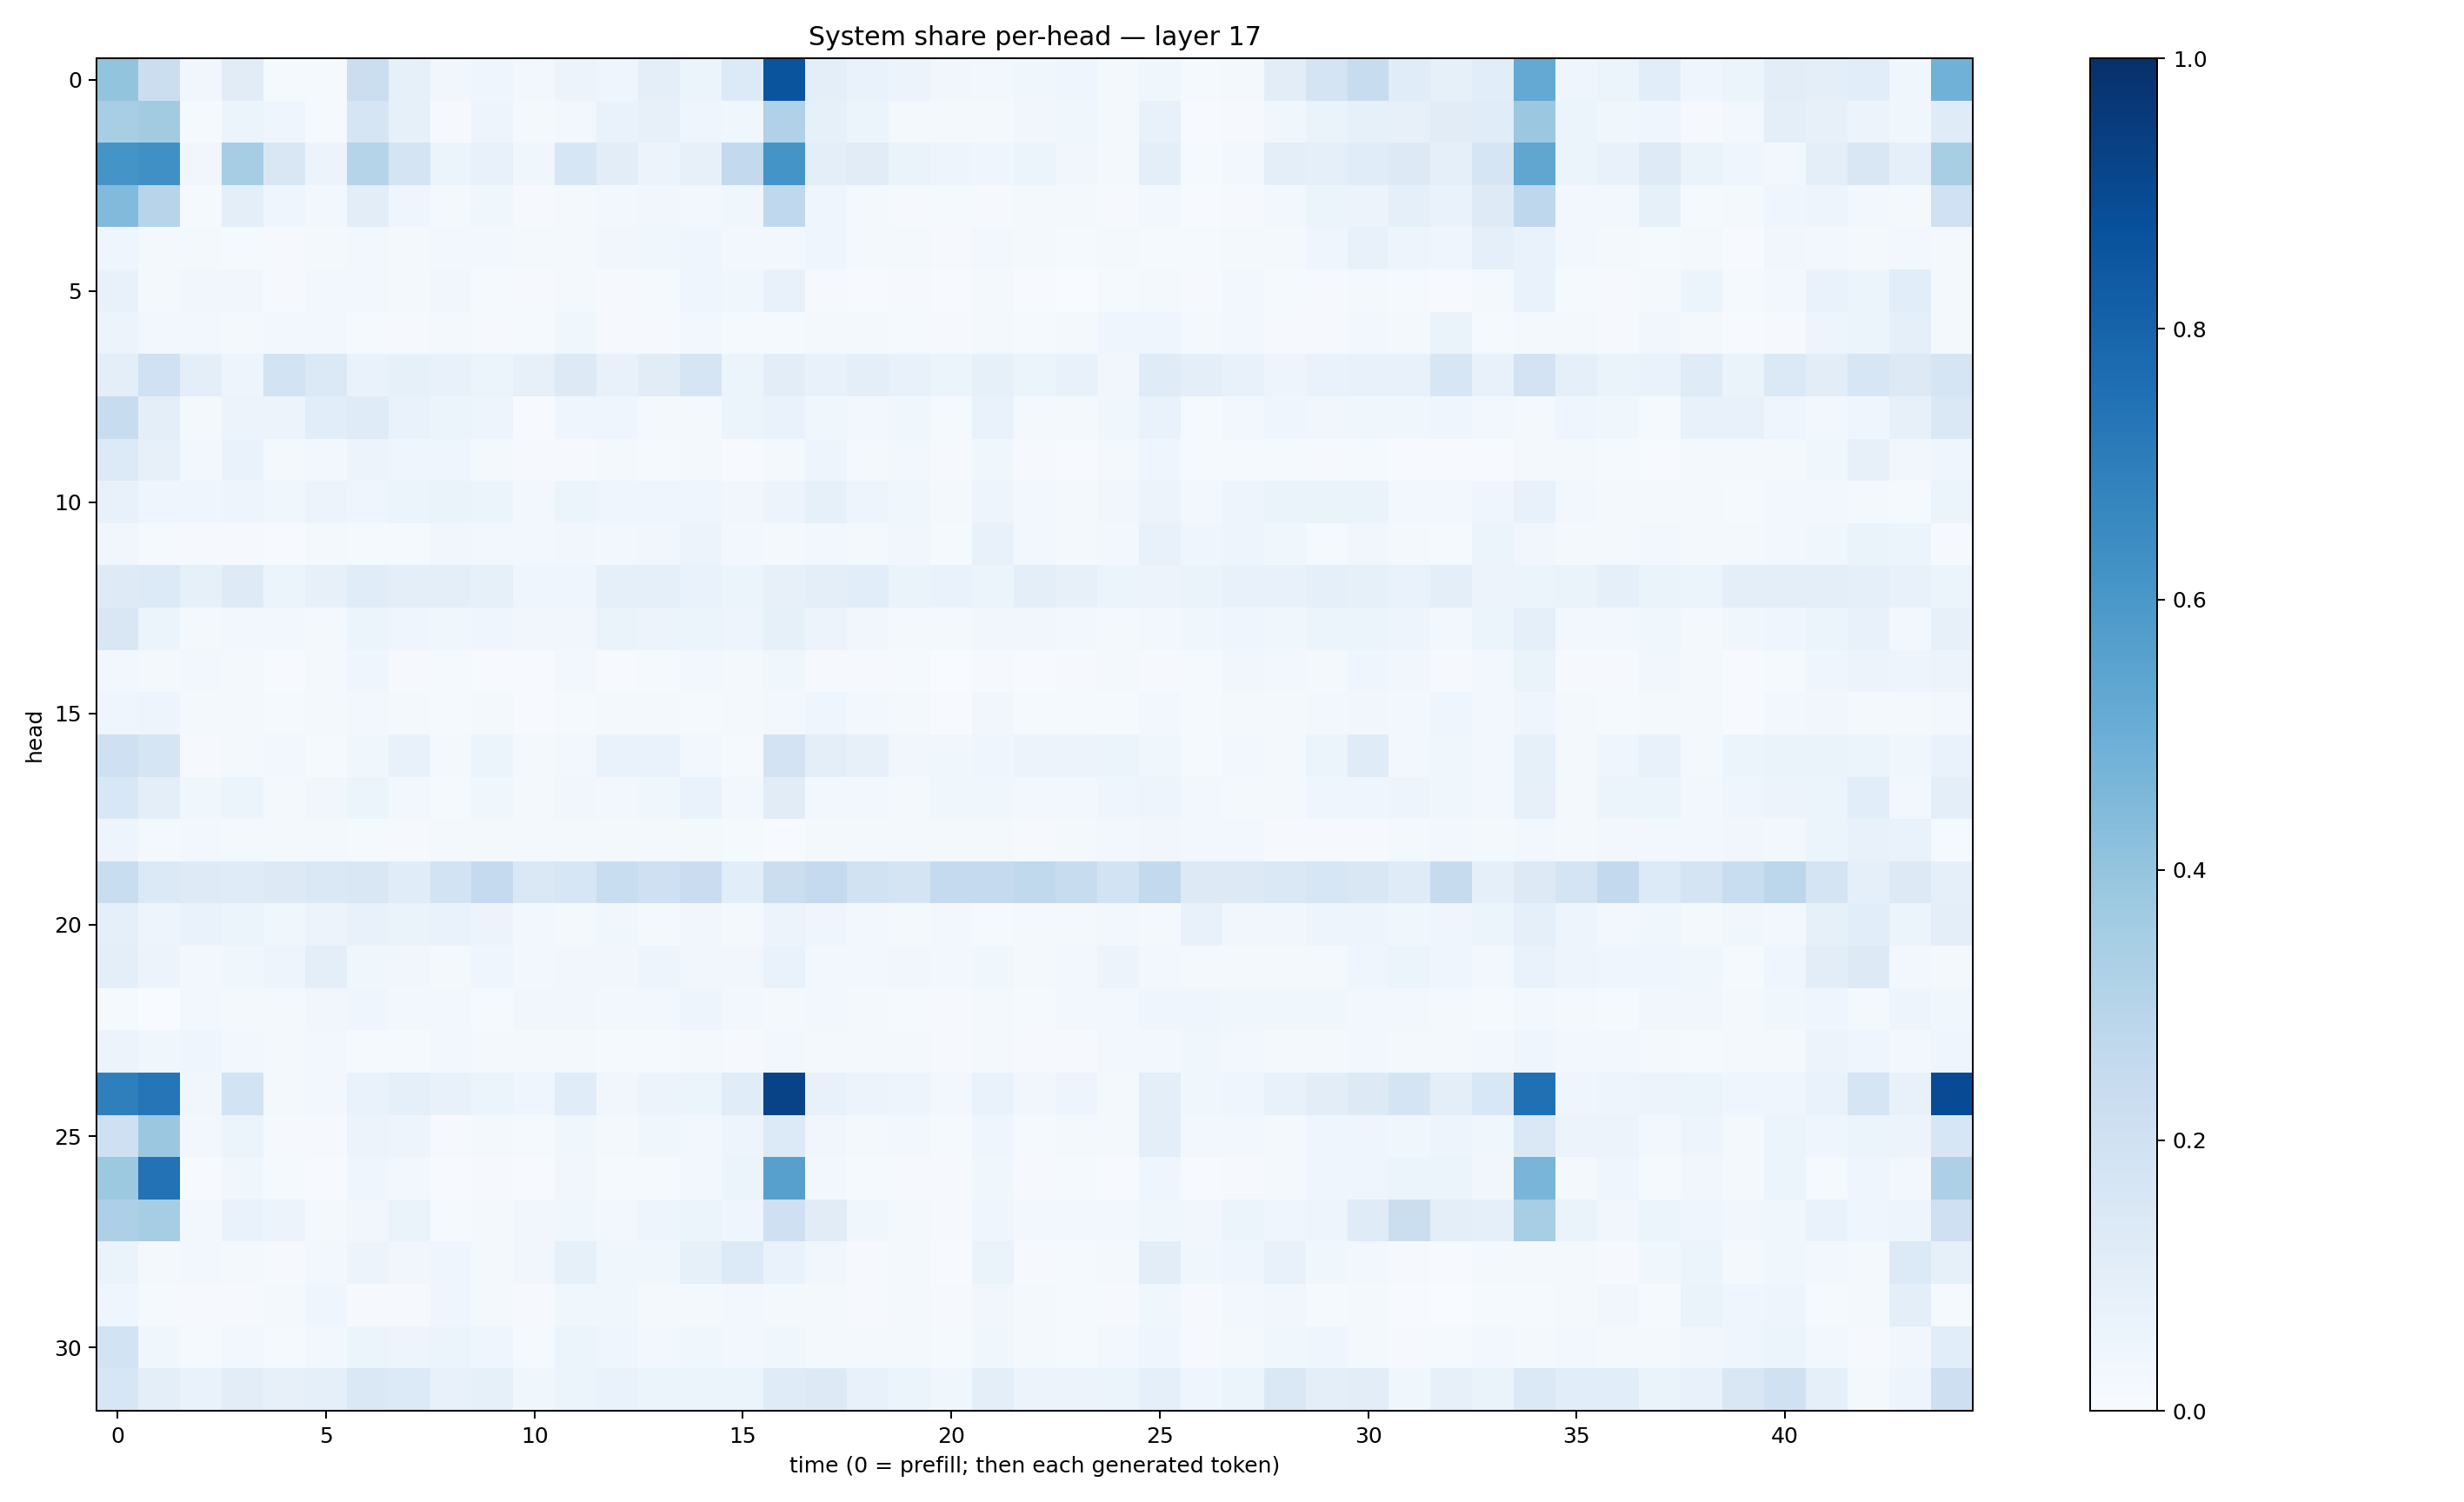

The table this chart was drawn from, first rows:
0.40010008, 0.219787, 0.03485609, 0.11168841, 0.01280849, 0.015203328, 0.22355337, 0.083267644, 0.03446625, 0.04128369, 0.024602506, 0.057789017, 0.041192472, 0.09620453, 0.053723253, 0.13603373, 0.8610318, 0.10003888, 0.06727862, 0.056341168, 0.033114307, 0.024804192, 0.035680406, 0.043550562
0.3424, 0.3598, 0.01483, 0.05243, 0.04538, 0.01351, 0.1655, 0.08411, 0.01159, 0.05047, 0.02276, 0.02855, 0.0679, 0.0807, 0.04643, 0.03643, 0.3176, 0.08573, 0.05194, 0.01625, 0.01994, 0.01895, 0.03426, 0.0361
0.6156, 0.6299, 0.03224, 0.3496, 0.1498, 0.05615, 0.2999, 0.1773, 0.05084, 0.07389, 0.03522, 0.1564, 0.102, 0.05762, 0.07874, 0.2607, 0.6135, 0.101, 0.1102, 0.06474, 0.04772, 0.04214, 0.06155, 0.03479
0.4424, 0.2954, 0.01358, 0.09986, 0.04437, 0.02708, 0.1035, 0.04536, 0.02214, 0.03651, 0.009878, 0.02126, 0.03061, 0.03159, 0.02653, 0.03835, 0.2681, 0.04148, 0.02055, 0.01156, 0.01502, 0.01132, 0.02219, 0.01841
0.04445, 0.01608, 0.0231, 0.01353, 0.01038, 0.02106, 0.02556, 0.01575, 0.02411, 0.02403, 0.02106, 0.02305, 0.03135, 0.03835, 0.04308, 0.02618, 0.02973, 0.04604, 0.02144, 0.01722, 0.01142, 0.03122, 0.01639, 0.01518
0.07081, 0.02263, 0.032, 0.0318, 0.009608, 0.02425, 0.02541, 0.01623, 0.03356, 0.01412, 0.01034, 0.02063, 0.01155, 0.01454, 0.04388, 0.03526, 0.07194, 0.008035, 0.00458, 0.008676, 0.003972, 0.02132, 0.003929, 0.003855
0.05657, 0.03078, 0.02344, 0.02266, 0.02972, 0.02776, 0.0127, 0.008506, 0.01996, 0.01114, 0.01453, 0.03643, 0.01104, 0.009392, 0.02447, 0.01428, 0.01298, 0.01568, 0.02083, 0.01257, 0.00849, 0.02207, 0.01276, 0.0222
0.09623, 0.2001, 0.09632, 0.04846, 0.1863, 0.1369, 0.06855, 0.08311, 0.0753, 0.05894, 0.08166, 0.1302, 0.0761, 0.1128, 0.17, 0.06105, 0.105, 0.07696, 0.099, 0.07261, 0.05385, 0.08391, 0.05405, 0.0706
0.2356, 0.09611, 0.0192, 0.05835, 0.0569, 0.1085, 0.121, 0.06925, 0.05353, 0.04774, 0.006805, 0.03918, 0.04309, 0.02005, 0.02243, 0.0609, 0.06853, 0.03579, 0.0264, 0.03726, 0.01288, 0.06926, 0.01999, 0.02049
0.1348, 0.07924, 0.02798, 0.06817, 0.01844, 0.02459, 0.05478, 0.03907, 0.04299, 0.02008, 0.01095, 0.01032, 0.02217, 0.01512, 0.01856, 0.0061, 0.02065, 0.04955, 0.01783, 0.02344, 0.008072, 0.03601, 0.009502, 0.006598
0.07584, 0.04279, 0.04056, 0.04952, 0.03643, 0.05549, 0.04485, 0.05145, 0.06433, 0.06097, 0.02563, 0.05249, 0.04584, 0.04566, 0.04311, 0.03495, 0.05755, 0.08378, 0.04888, 0.03805, 0.02209, 0.04819, 0.02608, 0.02077
0.03172, 0.0137, 0.01165, 0.009257, 0.004898, 0.02251, 0.01306, 0.01382, 0.0344, 0.02623, 0.02666, 0.03383, 0.02885, 0.0321, 0.05542, 0.02849, 0.02015, 0.03122, 0.01836, 0.03143, 0.01189, 0.07786, 0.02458, 0.0204
0.123, 0.1344, 0.08533, 0.1236, 0.05434, 0.08105, 0.1162, 0.09576, 0.09559, 0.08357, 0.04483, 0.03923, 0.08968, 0.08798, 0.06817, 0.05194, 0.07902, 0.09437, 0.1074, 0.06286, 0.06762, 0.06207, 0.09707, 0.08145
0.1503, 0.05247, 0.02244, 0.02505, 0.02513, 0.02029, 0.05313, 0.04556, 0.03659, 0.04356, 0.03355, 0.03228, 0.0661, 0.05752, 0.06187, 0.04795, 0.08547, 0.05508, 0.03423, 0.02051, 0.01916, 0.03403, 0.03512, 0.03036
0.02849, 0.01843, 0.02508, 0.01959, 0.00634, 0.01976, 0.04634, 0.008918, 0.01469, 0.005966, 0.007569, 0.0237, 0.00436, 0.01247, 0.02667, 0.0216, 0.03574, 0.01149, 0.01042, 0.01299, 0.003623, 0.01058, 0.004391, 0.008411
0.04383, 0.04774, 0.01781, 0.01953, 0.01409, 0.01661, 0.02774, 0.02143, 0.01359, 0.01741, 0.005838, 0.01439, 0.01579, 0.02095, 0.01338, 0.0166, 0.02498, 0.04021, 0.02621, 0.01834, 0.007225, 0.03157, 0.01372, 0.01283
0.2079, 0.17, 0.01038, 0.01966, 0.03071, 0.01215, 0.03771, 0.07174, 0.01812, 0.05981, 0.01777, 0.02588, 0.06766, 0.06785, 0.0258, 0.01465, 0.1812, 0.0957, 0.07872, 0.03175, 0.03538, 0.04492, 0.0572, 0.05837
0.155, 0.09575, 0.03596, 0.05082, 0.01637, 0.03268, 0.0539, 0.02608, 0.01283, 0.03776, 0.01972, 0.03259, 0.03117, 0.03661, 0.06944, 0.03117, 0.1122, 0.02977, 0.02576, 0.02324, 0.03647, 0.03597, 0.02642, 0.02943
0.0484, 0.02163, 0.02348, 0.01916, 0.02279, 0.02074, 0.01278, 0.01086, 0.02195, 0.02069, 0.01832, 0.0222, 0.01622, 0.02293, 0.02311, 0.01358, 0.006883, 0.01665, 0.01765, 0.02213, 0.01587, 0.01757, 0.01061, 0.01838
0.2323, 0.1379, 0.1215, 0.1207, 0.1322, 0.1437, 0.1497, 0.1141, 0.1842, 0.2523, 0.1457, 0.1578, 0.2306, 0.2077, 0.2294, 0.1089, 0.2191, 0.2539, 0.194, 0.1731, 0.2517, 0.2528, 0.2653, 0.2387
0.08813, 0.04938, 0.07, 0.0589, 0.03843, 0.05663, 0.07485, 0.06418, 0.07015, 0.0583, 0.02426, 0.01573, 0.03593, 0.02033, 0.0346, 0.01615, 0.0577, 0.04336, 0.02416, 0.01814, 0.02682, 0.0139, 0.02304, 0.01679
0.1006, 0.05828, 0.02557, 0.03627, 0.04957, 0.09394, 0.03725, 0.03188, 0.01685, 0.04641, 0.02519, 0.0346, 0.03332, 0.05007, 0.03482, 0.03324, 0.06959, 0.02893, 0.03112, 0.03477, 0.02917, 0.03629, 0.02137, 0.02513
0.01283, 0.003739, 0.02536, 0.02133, 0.02172, 0.0318, 0.04655, 0.02515, 0.02652, 0.01518, 0.03174, 0.0322, 0.02533, 0.02748, 0.04889, 0.02585, 0.02024, 0.02748, 0.01892, 0.01498, 0.009973, 0.01983, 0.01328, 0.02576
0.0585, 0.03835, 0.04001, 0.03058, 0.02232, 0.02586, 0.01378, 0.01199, 0.02847, 0.0204, 0.02034, 0.01888, 0.01375, 0.01434, 0.02139, 0.008288, 0.02692, 0.01979, 0.01571, 0.01598, 0.01027, 0.01937, 0.009653, 0.01156
0.6946, 0.7324, 0.03562, 0.1871, 0.02055, 0.02634, 0.07005, 0.09328, 0.07177, 0.06047, 0.04633, 0.1159, 0.03354, 0.05666, 0.06096, 0.1159, 0.9256, 0.07466, 0.05623, 0.0484, 0.02403, 0.06829, 0.03177, 0.04921
0.209, 0.3811, 0.0304, 0.05863, 0.009045, 0.01104, 0.05629, 0.048, 0.008376, 0.01994, 0.01512, 0.03764, 0.01682, 0.0384, 0.02491, 0.05035, 0.1339, 0.03284, 0.02052, 0.02854, 0.01196, 0.0461, 0.01427, 0.02123
0.3777, 0.7436, 0.004629, 0.03551, 0.01271, 0.007184, 0.04627, 0.02448, 0.005331, 0.00916, 0.007597, 0.03405, 0.01506, 0.01418, 0.03124, 0.05999, 0.5596, 0.02695, 0.01201, 0.01139, 0.008142, 0.03674, 0.009906, 0.01221
0.3247, 0.3498, 0.02463, 0.06716, 0.05537, 0.0194, 0.03186, 0.06429, 0.01386, 0.02206, 0.03138, 0.03807, 0.02878, 0.04735, 0.05218, 0.04596, 0.2093, 0.1105, 0.03595, 0.01752, 0.01146, 0.04314, 0.02769, 0.02506
0.06461, 0.01682, 0.02736, 0.01811, 0.01053, 0.02936, 0.05704, 0.03372, 0.0465, 0.01597, 0.03169, 0.08286, 0.03717, 0.03788, 0.08283, 0.136, 0.06943, 0.0328, 0.008767, 0.01728, 0.004434, 0.06282, 0.01059, 0.0152
0.04577, 0.0123, 0.008772, 0.008407, 0.01756, 0.04027, 0.01031, 0.01054, 0.04018, 0.01665, 0.007996, 0.03577, 0.03636, 0.0213, 0.02062, 0.02497, 0.01721, 0.02091, 0.01081, 0.01821, 0.008094, 0.03237, 0.01797, 0.0151
0.1843, 0.0372, 0.01506, 0.02593, 0.01254, 0.02899, 0.05353, 0.04734, 0.06179, 0.04122, 0.01268, 0.05124, 0.04334, 0.02467, 0.03597, 0.02459, 0.03722, 0.01732, 0.02249, 0.02299, 0.01184, 0.03581, 0.0198, 0.01483
0.1572, 0.09661, 0.06887, 0.1055, 0.08173, 0.09076, 0.145, 0.1332, 0.07045, 0.08552, 0.03705, 0.05252, 0.06857, 0.05986, 0.05944, 0.06226, 0.1197, 0.1287, 0.07451, 0.05285, 0.03761, 0.09563, 0.05757, 0.05742
